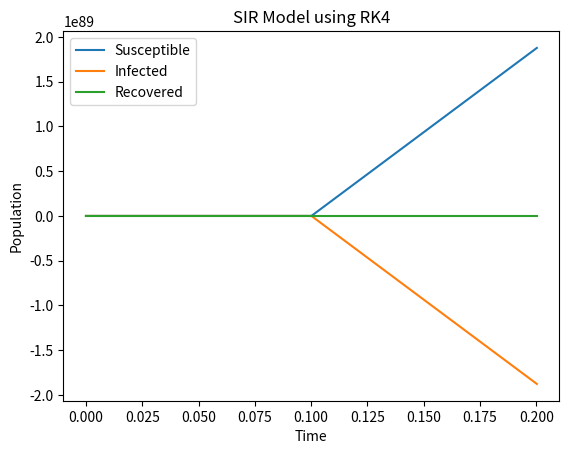

Source code (Python):
import numpy as np
import matplotlib.pyplot as plt


def SIR_model(y, t, beta, gamma):
    S, I, R = y
    dSdt = -beta * S * I
    dIdt = beta * S * I - gamma * I
    dRdt = gamma * I
    return dSdt, dIdt, dRdt


def RK4_integration(y0, t, beta, gamma):
    n = len(t)
    dt = t[1] - t[0]
    S = np.zeros(n)
    I = np.zeros(n)
    R = np.zeros(n)
    S[0], I[0], R[0] = y0
    for i in range(1, n):
        k1 = SIR_model([S[i-1], I[i-1], R[i-1]], t[i-1], beta, gamma)
        k2 = SIR_model([S[i-1] + 0.5*dt*k1[0], I[i-1] + 0.5*dt*k1[1], R[i-1] + 0.5*dt*k1[2]], t[i-1] + 0.5*dt, beta, gamma)
        k3 = SIR_model([S[i-1] + 0.5*dt*k2[0], I[i-1] + 0.5*dt*k2[1], R[i-1] + 0.5*dt*k2[2]], t[i-1] + 0.5*dt, beta, gamma)
        k4 = SIR_model([S[i-1] + dt*k3[0], I[i-1] + dt*k3[1], R[i-1] + dt*k3[2]], t[i], beta, gamma)
        S[i] = S[i-1] + (1/6) * dt * (k1[0] + 2*k2[0] + 2*k3[0] + k4[0])
        I[i] = I[i-1] + (1/6) * dt * (k1[1] + 2*k2[1] + 2*k3[1] + k4[1])
        R[i] = R[i-1] + (1/6) * dt * (k1[2] + 2*k2[2] + 2*k3[2] + k4[2])
    return S, I, R


# Define the initial conditions
y0 = [990, 10, 0]

# Define the time vector
t = np.linspace(0, 100, 1000)

# Define the parameters
beta = 0.3
gamma = 0.1

# Perform the integration using RK4
S, I, R = RK4_integration(y0, t, beta, gamma)

# Plot the results
plt.plot(t, S, label='Susceptible')
plt.plot(t, I, label='Infected')
plt.plot(t, R, label='Recovered')
plt.xlabel('Time')
plt.ylabel('Population')
plt.title('SIR Model using RK4')
plt.legend()
plt.show()

